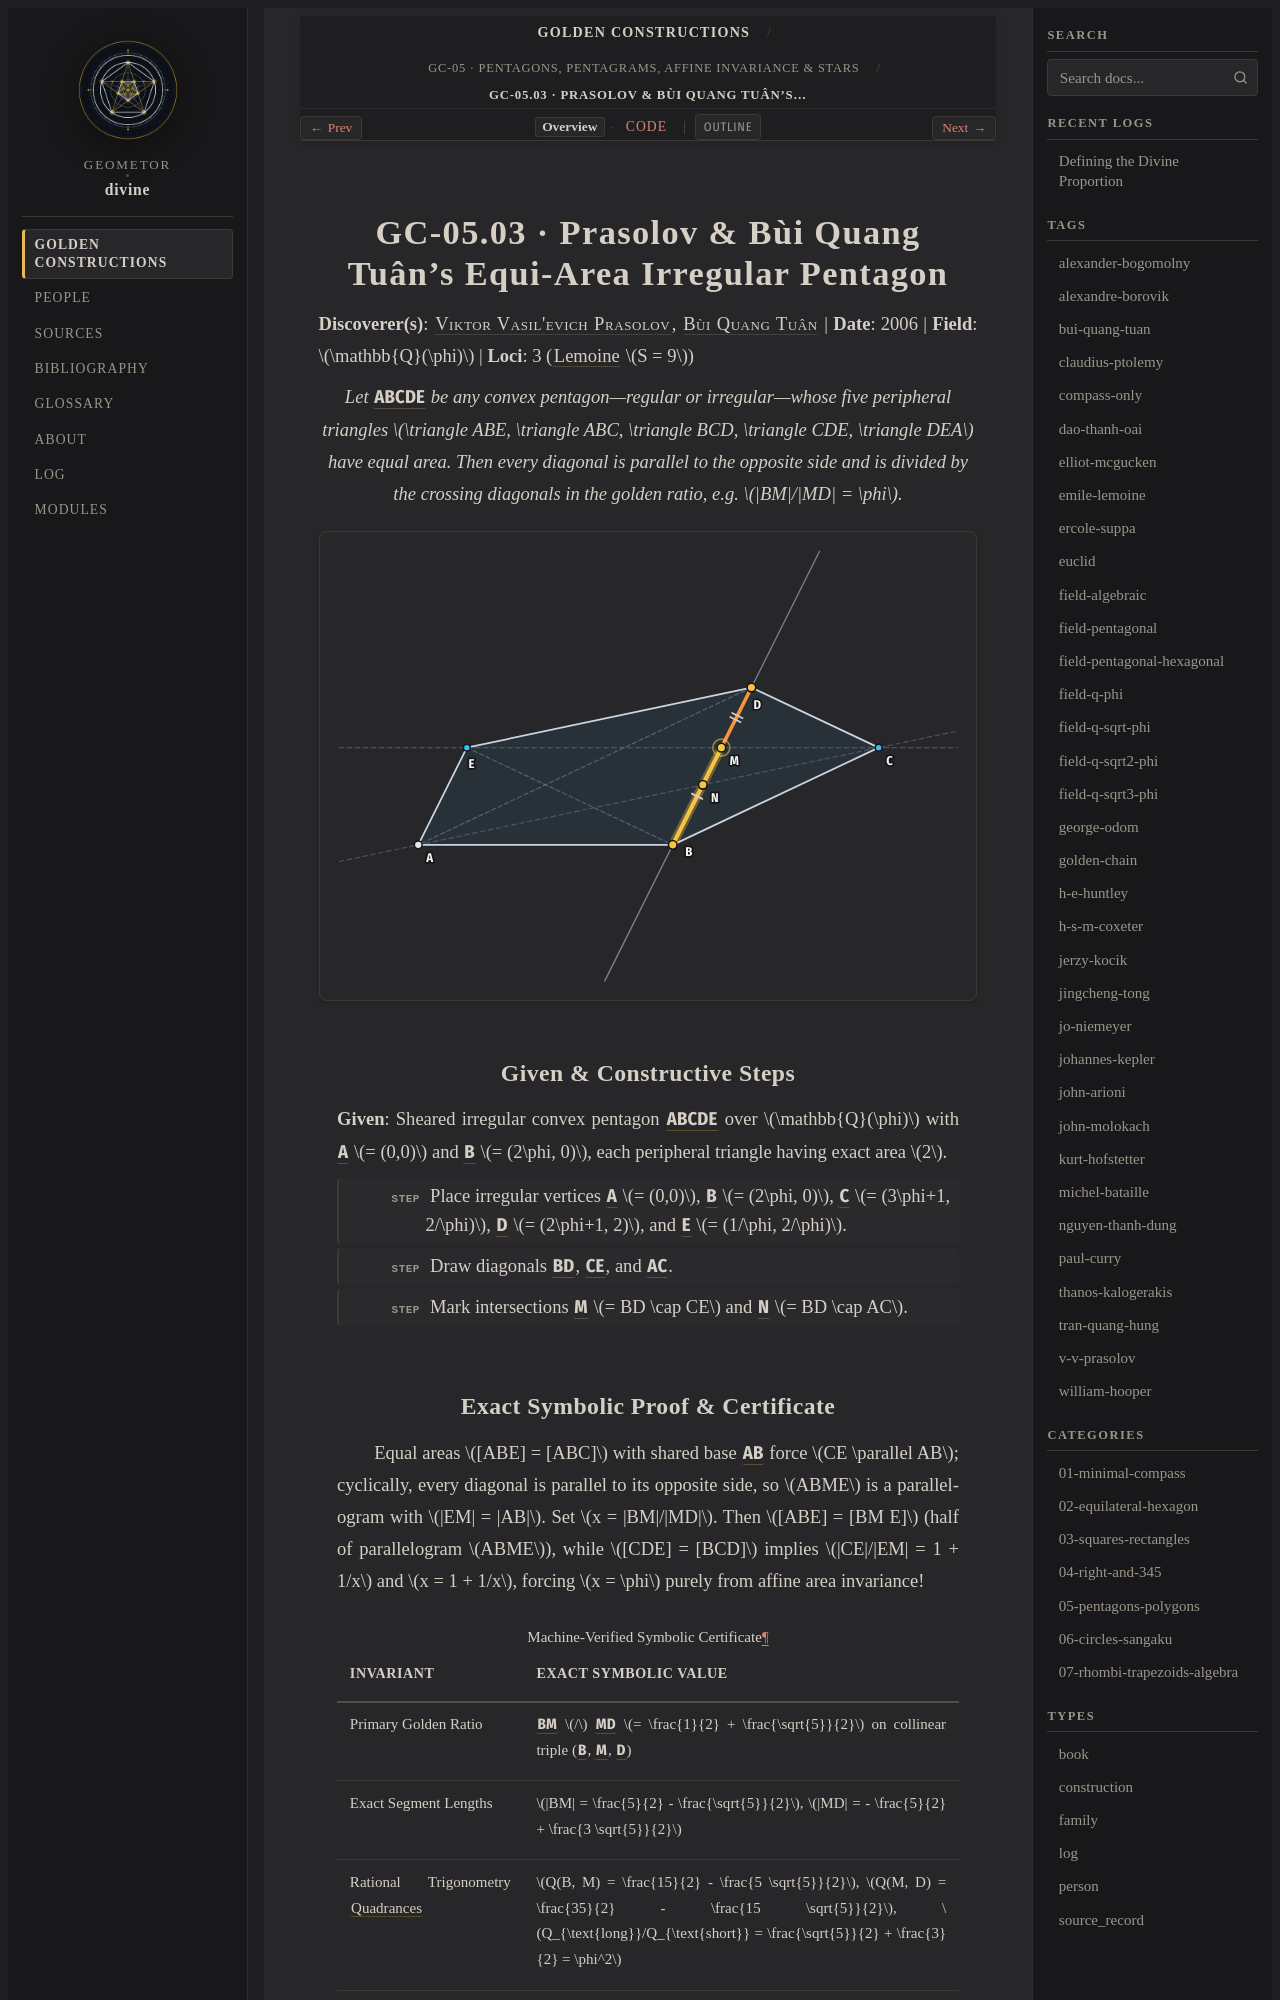

repository: geometor/divine · page: constructions/05-pentagons-polygons/03-prasolov-bui-irregular-pentagon/index.html · generator: sphinx

:type: construction
:order: 3
:excerpt: Let ABCDE be any convex pentagon—regular or irregular—whose five peripheral triangles triangle ABE, triangle ABC, triangle BCD, triangle CDE, triangle DEA have equal area. Then every diagonal is parallel to the opposite side and is divided by the crossing diagonals in the golden ratio, e.g. BM/MD = φ.
:categories: 05-pentagons-polygons
:tags: field-q-phi, golden-chain, v-v-prasolov, bui-quang-tuan

GC-05.03 · Prasolov & Bùi Quang Tuân's Equi-Area Irregular Pentagon
===================================================================

**Discoverer(s)**: :person:`Viktor Vasil'evich Prasolov <v-v-prasolov>`, :person:`Bùi Quang Tuân <bui-quang-tuan>` | **Date**: 2006 | **Field**: :math:`\mathbb{Q}(\phi)` | **Loci**: 3 (:term:`Lemoine <geometrographie>` :math:`S = 9`)

.. enunciation::

   Let :g:`ABCDE` be *any* convex pentagon—regular or irregular—whose five peripheral triangles :math:`\triangle ABE, \triangle ABC, \triangle BCD, \triangle CDE, \triangle DEA` have equal area. Then every diagonal is parallel to the opposite side and is divided by the crossing diagonals in the golden ratio, e.g. :math:`|BM|/|MD| = \phi`.

.. picture:: 03-prasolov-bui-irregular-pentagon.svg
   :alt: GC-05.03 — Prasolov & Bùi Quang Tuân's Equi-Area Irregular Pentagon

Given & Constructive Steps
--------------------------

**Given**: Sheared irregular convex pentagon :g:`ABCDE` over :math:`\mathbb{Q}(\phi)` with :g:`A` :math:`= (0,0)` and :g:`B` :math:`= (2\phi, 0)`, each peripheral triangle having exact area :math:`2`.

.. step::

   Place irregular vertices :g:`A` :math:`= (0,0)`, :g:`B` :math:`= (2\phi, 0)`, :g:`C` :math:`= (3\phi+1, 2/\phi)`, :g:`D` :math:`= (2\phi+1, 2)`, and :g:`E` :math:`= (1/\phi, 2/\phi)`.

.. step::

   Draw diagonals :g:`BD`, :g:`CE`, and :g:`AC`.

.. step::

   Mark intersections :g:`M` :math:`= BD \cap CE` and :g:`N` :math:`= BD \cap AC`.
